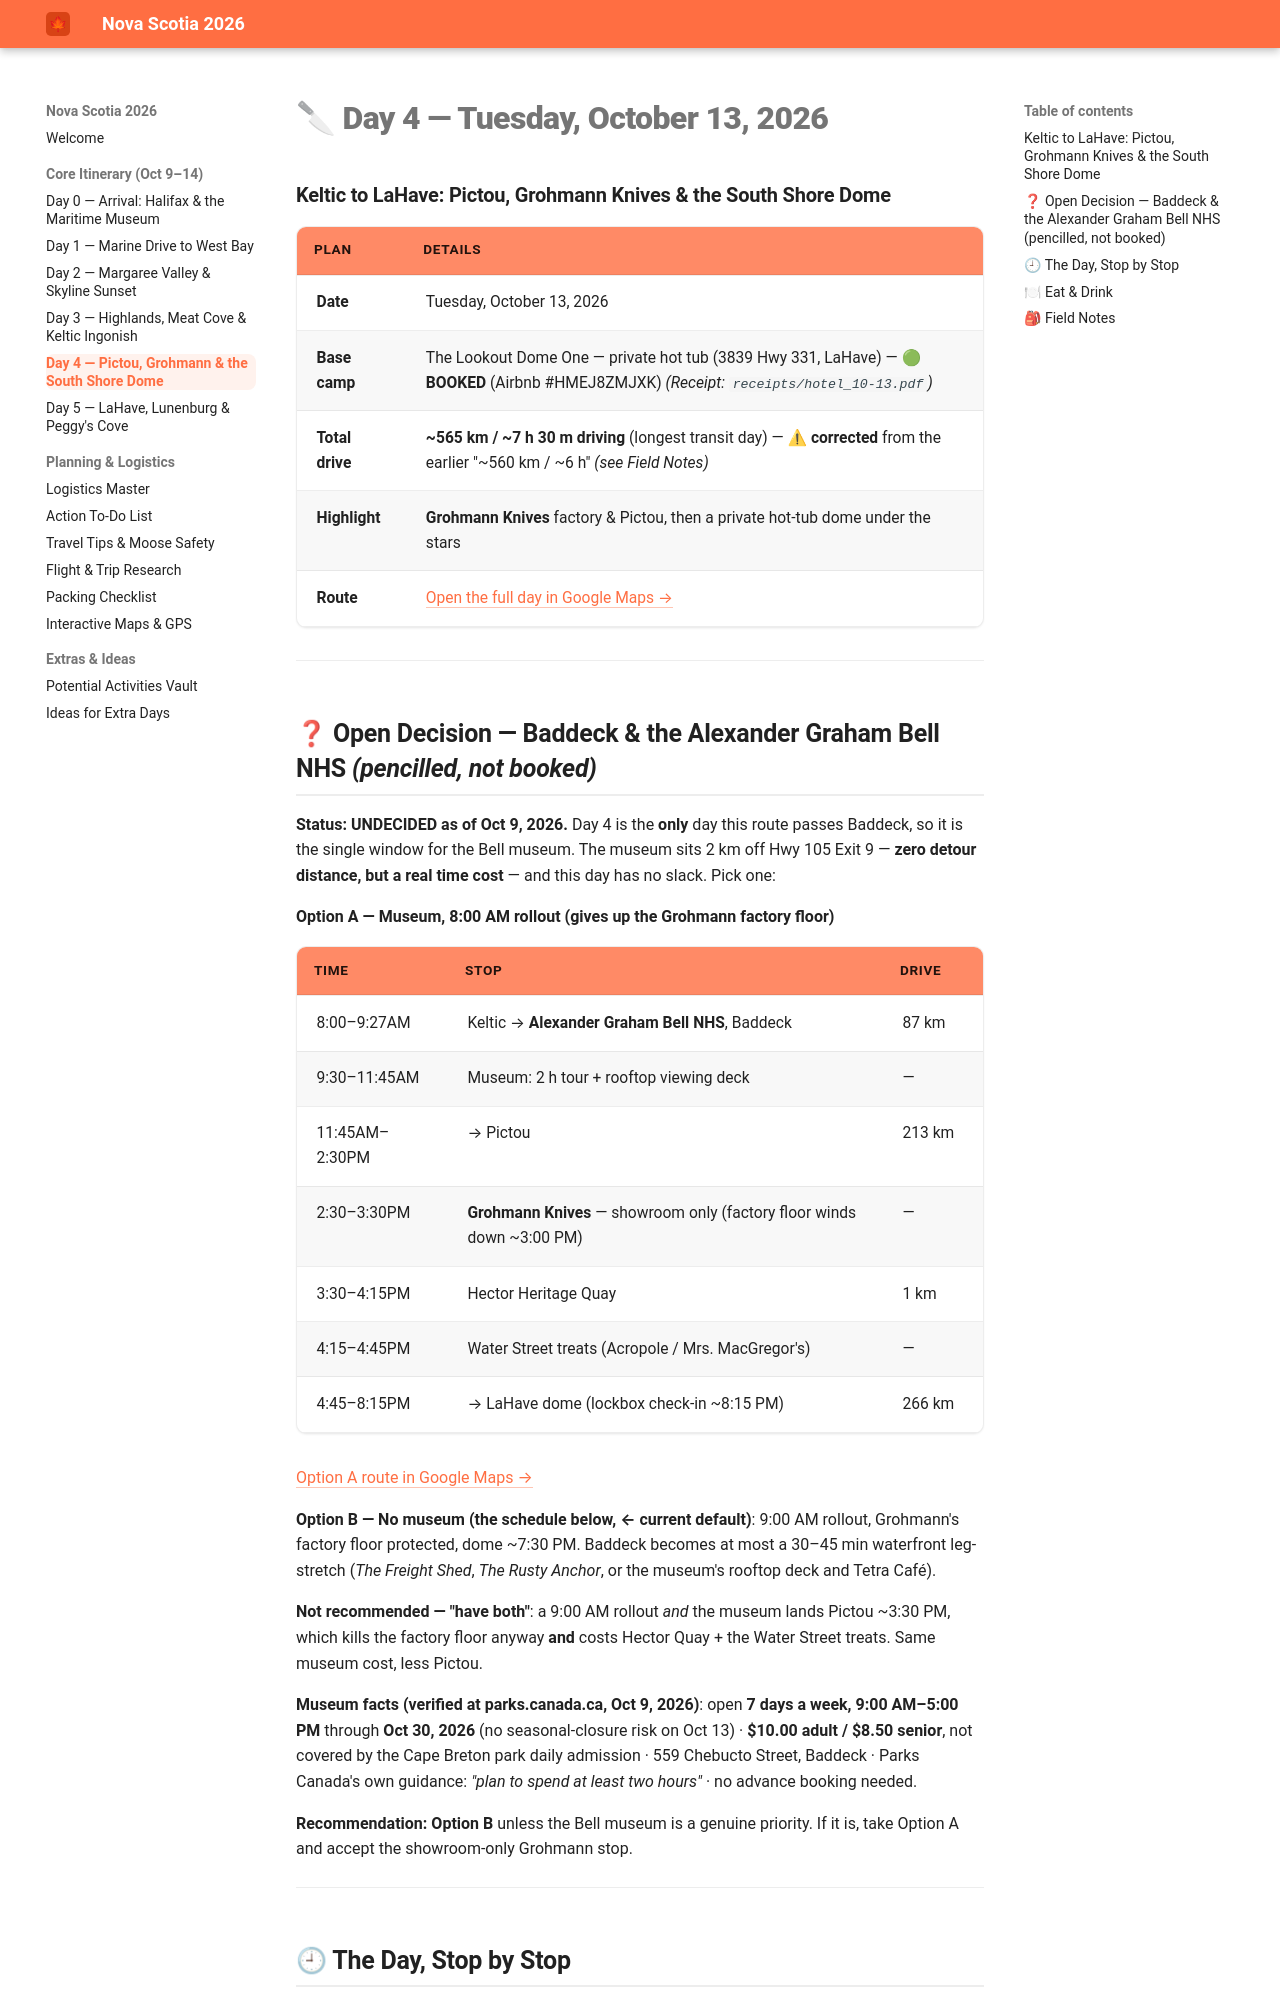

repository: iammzz/novascotia-2026 · page: day4_ingonish_to_lahave/index.html · generator: mkdocs

# 🔪 Day 4 — Tuesday, October 13, 2026

### Keltic to LaHave: Pictou, Grohmann Knives & the South Shore Dome

| Plan | Details |
|:---|:---|
| **Date** | Tuesday, October 13, 2026 |
| **Base camp** | The Lookout Dome One — private hot tub (3839 Hwy 331, LaHave) — 🟢 **BOOKED** (Airbnb #HMEJ8ZMJXK) *(Receipt: `receipts/hotel_10-13.pdf`)* |
| **Total drive** | **~565 km / ~7 h 30 m driving** (longest transit day) — ⚠ **corrected** from the earlier "~560 km / ~6 h" *(see Field Notes)* |
| **Highlight** | **Grohmann Knives** factory & Pictou, then a private hot-tub dome under the stars |
| **Route** | [Open the full day in Google Maps →](https://www.google.com/maps/dir/Keltic+Lodge+at+the+Highlands%2C+Ingonish+Beach%2C+NS/Canso+Causeway+Visitor+Information+Centre%2C+Port+Hastings%2C+NS/Grohmann+Knives+Ltd%2C+Water+Street%2C+Pictou%2C+NS/Hector+Heritage+Quay%2C+Caladh+Avenue%2C+Pictou%2C+NS/3839+Nova+Scotia+331%2C+LaHave%2C+NS){:target="_blank"} |

---
